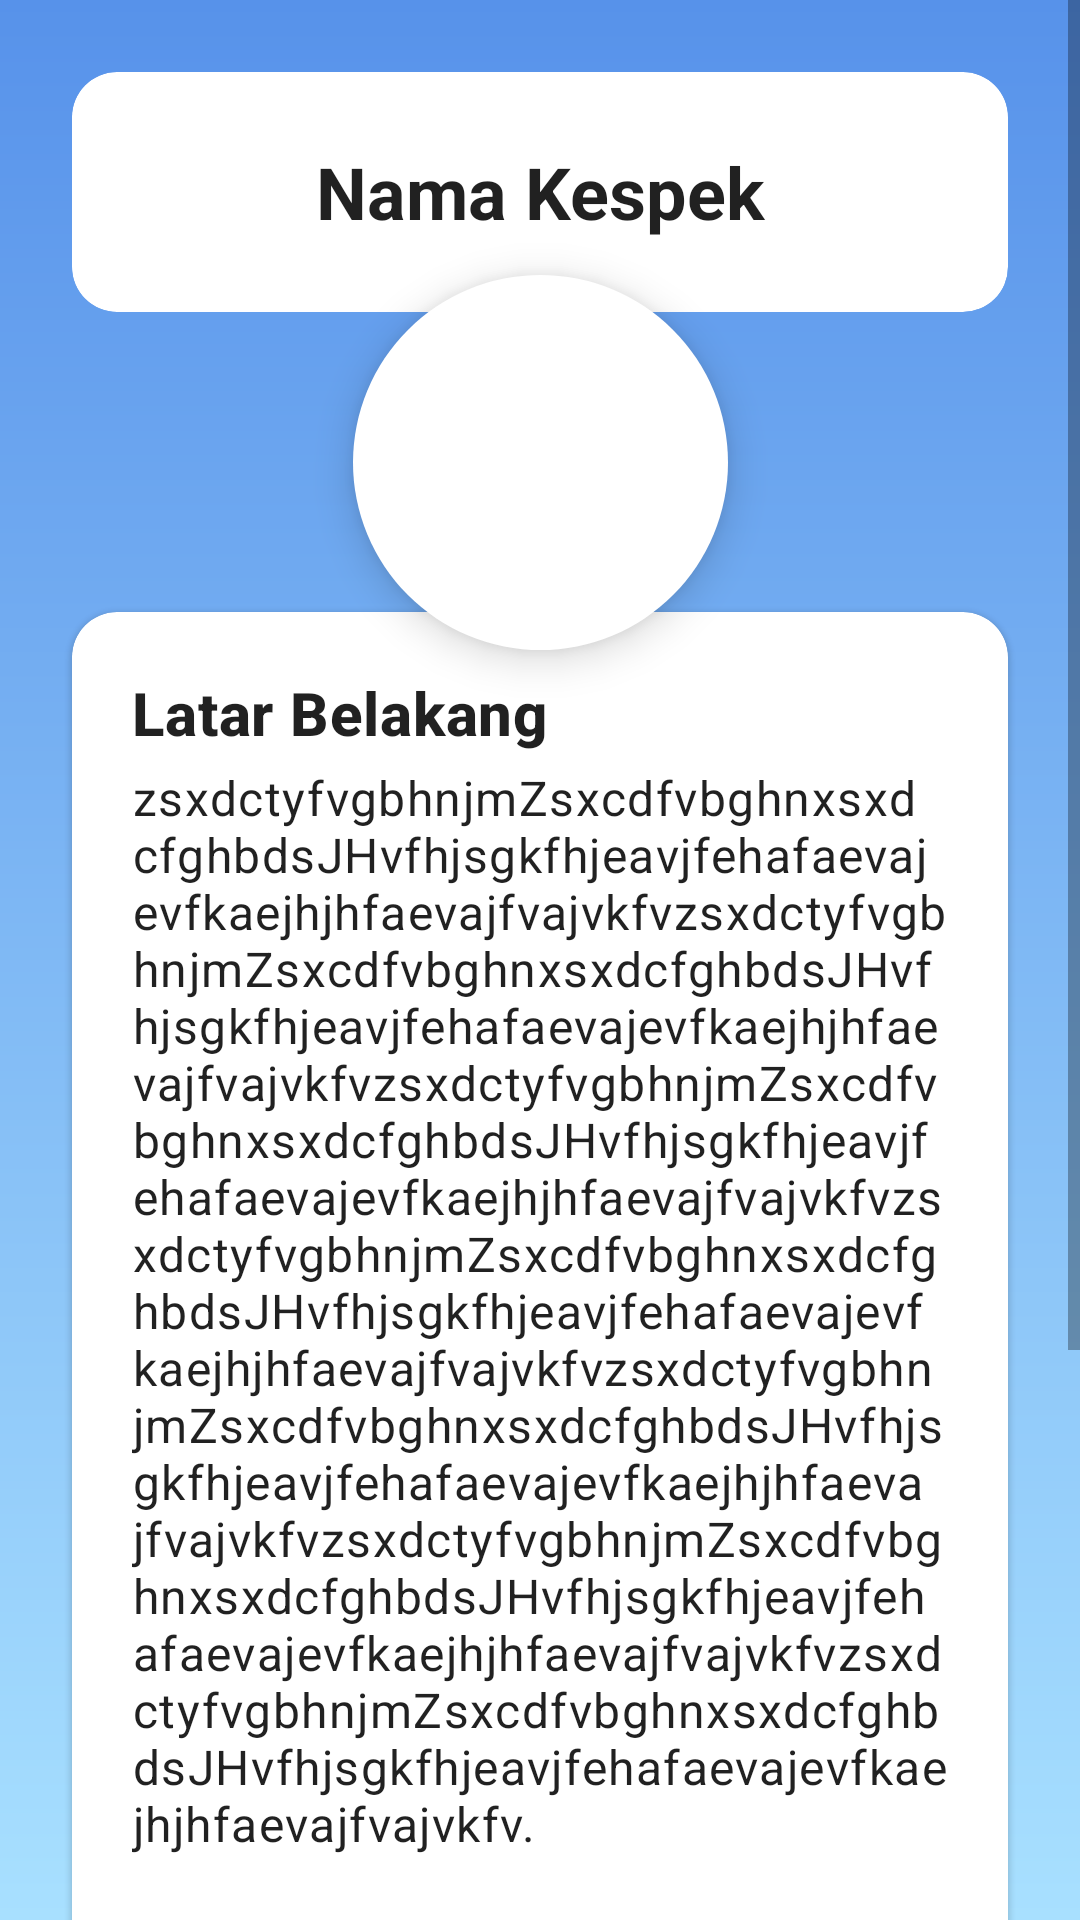

Produce the Android XML layout that renders to this screen, including the resource entries it uses.
<!-- AndroidManifest.xml: application theme AppTheme -->
<!-- res/layout/founder_content.xml -->
<?xml version="1.0" encoding="utf-8"?>
<ScrollView xmlns:android="http://schemas.android.com/apk/res/android"
    xmlns:app="http://schemas.android.com/apk/res-auto"
    android:layout_width="match_parent"
    android:layout_height="match_parent"
    xmlns:tools="http://schemas.android.com/tools"
    android:background="@drawable/gradien_biru"
    tools:context=".fragments.FounderFragment">

    <androidx.constraintlayout.widget.ConstraintLayout
        android:layout_width="match_parent"
        android:layout_height="match_parent">

    <ImageView
        android:id="@+id/img_view"
        android:layout_width="125dp"
        android:layout_height="125dp"
        android:elevation="8dp"
        android:background="@drawable/cvi_foto"
        app:layout_constraintBottom_toTopOf="@+id/cardView3"
        app:layout_constraintEnd_toEndOf="@+id/cardView"
        app:layout_constraintStart_toStartOf="@+id/cardView"
        app:layout_constraintTop_toBottomOf="@+id/cardView" />

    <com.google.android.material.card.MaterialCardView
        android:id="@+id/cardView"
        android:layout_width="0dp"
        android:layout_height="80dp"
        android:layout_marginStart="24dp"
        android:layout_marginTop="24dp"
        android:layout_marginEnd="24dp"
        app:cardCornerRadius="15dp"
        app:layout_constraintEnd_toEndOf="parent"
        app:layout_constraintStart_toStartOf="parent"
        app:layout_constraintTop_toTopOf="parent">

        <TextView
            android:id="@+id/txt_judul"
            android:layout_width="match_parent"
            android:layout_height="match_parent"
            android:gravity="center"
            android:text="Nama Kespek"
            android:textAlignment="center"
            android:textAppearance="@style/TextAppearance.MaterialComponents.Headline5"
            android:textStyle="bold" />
    </com.google.android.material.card.MaterialCardView>

    <com.google.android.material.card.MaterialCardView
        android:id="@+id/cardView3"
        android:layout_width="0dp"
        android:layout_height="wrap_content"
        android:layout_marginTop="100dp"
        app:cardCornerRadius="15dp"
        app:layout_constraintEnd_toEndOf="@+id/cardView"
        app:layout_constraintStart_toStartOf="@+id/cardView"
        app:layout_constraintTop_toBottomOf="@+id/cardView">

        <androidx.constraintlayout.widget.ConstraintLayout
            android:layout_width="match_parent"
            android:layout_height="match_parent"
            android:padding="20dp">

            <TextView
                android:id="@+id/latarbelakang"
                android:layout_width="wrap_content"
                android:layout_height="wrap_content"
                android:text="Latar Belakang"
                android:textAppearance="@style/TextAppearance.MaterialComponents.Headline6"
                android:textStyle="bold"
                app:layout_constraintStart_toStartOf="parent"
                app:layout_constraintTop_toTopOf="parent" />

            <TextView
                android:id="@+id/txt_latarbelakang"
                android:layout_width="wrap_content"
                android:layout_height="wrap_content"
                android:layout_marginTop="4dp"
                android:text="zsxdctyfvgbhnjmZsxcdfvbghnxsxdcfghbdsJHvfhjsgkfhjeavjfehafaevajevfkaejhjhfaevajfvajvkfvzsxdctyfvgbhnjmZsxcdfvbghnxsxdcfghbdsJHvfhjsgkfhjeavjfehafaevajevfkaejhjhfaevajfvajvkfvzsxdctyfvgbhnjmZsxcdfvbghnxsxdcfghbdsJHvfhjsgkfhjeavjfehafaevajevfkaejhjhfaevajfvajvkfvzsxdctyfvgbhnjmZsxcdfvbghnxsxdcfghbdsJHvfhjsgkfhjeavjfehafaevajevfkaejhjhfaevajfvajvkfvzsxdctyfvgbhnjmZsxcdfvbghnxsxdcfghbdsJHvfhjsgkfhjeavjfehafaevajevfkaejhjhfaevajfvajvkfvzsxdctyfvgbhnjmZsxcdfvbghnxsxdcfghbdsJHvfhjsgkfhjeavjfehafaevajevfkaejhjhfaevajfvajvkfvzsxdctyfvgbhnjmZsxcdfvbghnxsxdcfghbdsJHvfhjsgkfhjeavjfehafaevajevfkaejhjhfaevajfvajvkfv."
                android:textAppearance="@style/TextAppearance.MaterialComponents.Body1"
                app:layout_constraintStart_toStartOf="@+id/latarbelakang"
                app:layout_constraintTop_toBottomOf="@+id/latarbelakang" />

            <TextView
                android:id="@+id/email"
                android:layout_width="wrap_content"
                android:layout_height="wrap_content"
                android:layout_marginTop="16dp"
                android:text="Email"
                android:textAppearance="@style/TextAppearance.MaterialComponents.Headline6"
                android:textStyle="bold"
                app:layout_constraintStart_toStartOf="parent"
                app:layout_constraintTop_toBottomOf="@+id/txt_latarbelakang" />

            <TextView
                android:id="@+id/txt_email"
                android:layout_width="wrap_content"
                android:layout_height="wrap_content"
                android:layout_marginTop="4dp"
                android:text="Deskripsi Email"
                android:textAppearance="@style/TextAppearance.MaterialComponents.Body1"
                app:layout_constraintStart_toStartOf="@+id/latarbelakang"
                app:layout_constraintTop_toBottomOf="@+id/email" />

            <TextView
                android:id="@+id/sosmed"
                android:layout_width="wrap_content"
                android:layout_height="wrap_content"
                android:layout_marginTop="16dp"
                android:text="Sosmed"
                android:textAppearance="@style/TextAppearance.MaterialComponents.Headline6"
                android:textStyle="bold"
                app:layout_constraintStart_toStartOf="parent"
                app:layout_constraintTop_toBottomOf="@+id/txt_email" />

            <Button
                android:id="@+id/btn_facebook"
                style="@style/TextAppearance.MaterialComponents.Button"
                android:layout_width="wrap_content"
                android:layout_height="wrap_content"
                android:layout_marginTop="8dp"
                android:backgroundTint="@color/colorFacebook"
                android:text="Facebook"
                android:textColor="@android:color/white"
                app:layout_constraintStart_toStartOf="@+id/sosmed"
                app:layout_constraintTop_toBottomOf="@+id/sosmed" />

            <Button
                android:id="@+id/btn_instagram"
                style="@style/TextAppearance.MaterialComponents.Button"
                android:layout_width="wrap_content"
                android:layout_height="wrap_content"
                android:layout_marginTop="4dp"
                android:backgroundTint="@color/colorInstagram"
                android:text="Instagram"
                android:textColor="@android:color/white"
                app:layout_constraintStart_toStartOf="@+id/sosmed"
                app:layout_constraintTop_toBottomOf="@+id/btn_facebook" />

            <Button
                android:id="@+id/btn_twitter"
                style="@style/TextAppearance.MaterialComponents.Button"
                android:layout_width="wrap_content"
                android:layout_height="wrap_content"
                android:layout_marginTop="4dp"
                android:backgroundTint="@color/colorTwitter"
                android:text="Twitter"
                android:textColor="@android:color/white"
                app:layout_constraintStart_toStartOf="@+id/sosmed"
                app:layout_constraintTop_toBottomOf="@+id/btn_instagram" />

        </androidx.constraintlayout.widget.ConstraintLayout>
    </com.google.android.material.card.MaterialCardView>

    </androidx.constraintlayout.widget.ConstraintLayout>

</ScrollView>
<!-- resources referenced by this layout -->
<resources>
  <color name="colorFacebook">#3b5998</color>
  <color name="colorInstagram">#dd4b39</color>
  <color name="colorTwitter">#00aced</color>
  <!-- drawable cvi_foto (drawable) -->
  <?xml version="1.0" encoding="utf-8"?>
  <shape xmlns:android="http://schemas.android.com/apk/res/android"
      android:shape="rectangle">
  
      <corners
          android:radius="100dp"/>
      <solid
          android:color="#fff"/>
  
  </shape>
  <!-- drawable gradien_biru (drawable-v24) -->
  <?xml version="1.0" encoding="utf-8"?>
  <shape xmlns:android="http://schemas.android.com/apk/res/android"
      android:shape="rectangle">
      <gradient
          android:startColor="#5792EA"
          android:endColor="#A8E0FF"
          android:angle="270"
          />
  </shape>
  <style name="AppTheme" parent="Theme.MaterialComponents.Light.NoActionBar">
          
          <item name="colorPrimary">#000000</item>
          <item name="colorPrimaryDark">@color/colorPrimaryDark</item>
          <item name="colorAccent">@color/colorAccent</item>
      </style>
  <color name="colorPrimaryDark">#3700B3</color>
  <color name="colorAccent">#03DAC5</color>
</resources>
